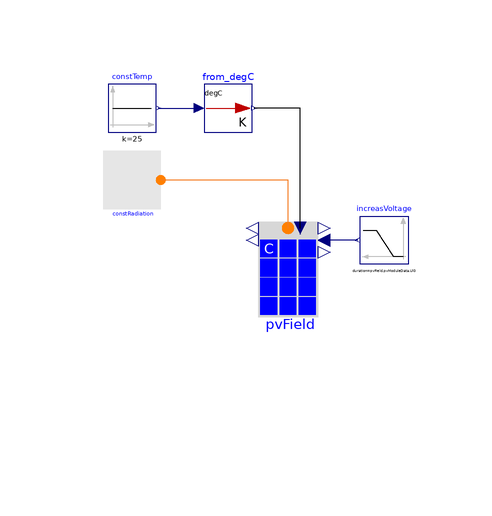

The Modelica model whose source follows is shown above as a component diagram (icons at their Placement, wires along their Line points).

model IVCurveGeneration
          "Example to create IV curves for PV modules at constant radiation"
          extends Modelica.Icons.Example;
          BuildingSystems.Technologies.Photovoltaics.PVModules.PVModuleComplex pvField(
            angleDegAzi_constant=0.0,
            redeclare Data.PhotovoltaicModules.SpectraVolt100M36S pvModuleData,
            nModPar=1,
            nModSer=1,
            angleDegTil_constant=0)
            annotation (Placement(transformation(extent={{-56,34},{-36,54}})));
          Modelica.Blocks.Math.UnitConversions.From_degC from_degC
            annotation (Placement(transformation(extent={{-60,68},{-52,76}})));
          Modelica.Blocks.Sources.Ramp increasVoltage(height=pvField.pvModuleData.Ul0,
              duration=pvField.pvModuleData.Ul0)
            "Increasing voltage until open circuit voltage"
            annotation (Placement(transformation(extent={{-26,46},{-34,54}})));
          Climate.Sources.RadiationFixed constRadiation(IrrDir_constant=1000)
            "direct horizontal radiation on module surface"
            annotation (Placement(transformation(extent={{-80,52},{-64,68}})));
          Modelica.Blocks.Sources.Constant constTemp(k=25)
            "Module temperature at test conditions"
            annotation (Placement(transformation(extent={{-76,68},{-68,76}})));
        equation
          connect(pvField.TAmb, from_degC.y) annotation (Line(
              points={{-44,52},{-44,72},{-51.6,72}},
              color={0,0,0},
              smooth=Smooth.None));
          connect(increasVoltage.y, pvField.UField) annotation (Line(points={{-34.4,50},
                  {-34.4,50},{-40,50}}, color={0,0,127}));

          connect(constTemp.y, from_degC.u) annotation (Line(points={{-67.6,72},{-60.8,
                  72},{-60.8,72}}, color={0,0,127}));
          connect(pvField.radiationPort, constRadiation.radiationPort) annotation (Line(
                points={{-46,52},{-46,52},{-46,60},{-67.2,60}}, color={244,125,35}));
          annotation(Diagram(coordinateSystem(preserveAspectRatio=false, extent={{-100,0},{-20,100}}), graphics={
            Text(extent={{-60,22},{-60,18}},lineColor={0,0,255},fontSize=18,
                  textString="IV curve generator for single selected module 
(with 2 diode model)
at constant temperature 
and direct horizontal radiation
")}),       experiment(StartTime=0.0, StopTime=3.1536e+007),
            __Dymola_Commands(file=
                  "modelica://BuildingSystems/Resources/Scripts/Dymola/Technologies/Photovoltaics/Examples/IVCurveGeneration.mos"
                "Simulate and plot"),
        Documentation(info="<html>
<p> This example tests the implementation of
<a href=\"modelica://BuildingSystems.Technologies.Photovoltaics.PVModuleComplex\">
BuildingSystems.Technologies.Photovoltaics.PVModuleComplex</a>.
</p>
</html>",         revisions="<html>
<ul>
<li>
March 7, 2015, by Christoph Nytsch-Geusen:<br/>
First implementation.
</li>
</ul>
</html>"));
        end IVCurveGeneration;